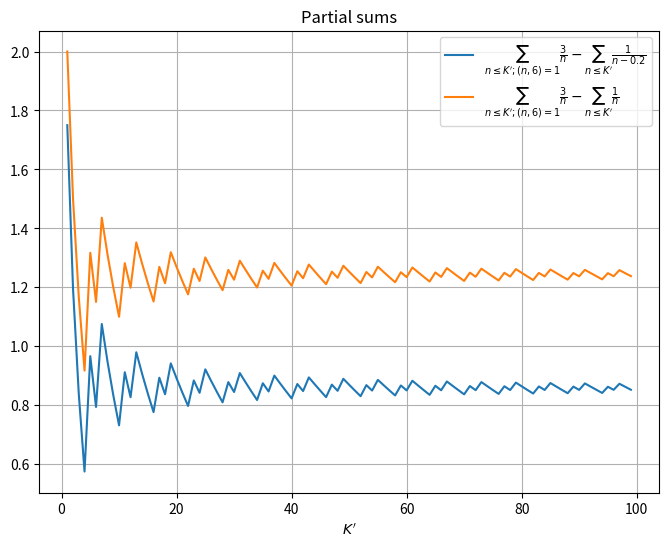

Write Python code to recreate this figure.
import numpy as np
import matplotlib.pyplot as plt
import math





def sum( m ):

    sum=0
    for i in range(1,m+1):
        if i % 6 == 1 or i % 6 == 5:
            sum += 3/i
        sum -= 5/(5*i-1)
    return sum

def sum2( m ):

    sum=0
    for i in range(1,m+1):
        if i % 6 == 1 or i % 6 == 5:
            sum += 3/i
        sum -= 1/i
    return sum

print(sum2(96))

def plot():
    base = range(1,100)
    exact = [sum(m) for m in base]
    exact2 = [sum2(m) for m in base]

    plt.figure(figsize=(8, 6))
    plt.plot(base, exact, label='$\\sum_{n \\leq K\'; (n,6)=1} \\frac{3}{n} - \\sum_{n \\leq K\'} \\frac{1}{n-0.2}$' )
    plt.plot(base, exact2, label='$\\sum_{n \\leq K\'; (n,6)=1} \\frac{3}{n} - \\sum_{n \\leq K\'} \\frac{1}{n}$' )
    plt.title('Partial sums')
    plt.xlabel('$K\'$')
    plt.legend()
    plt.grid(True)
    plt.show()

plot()
